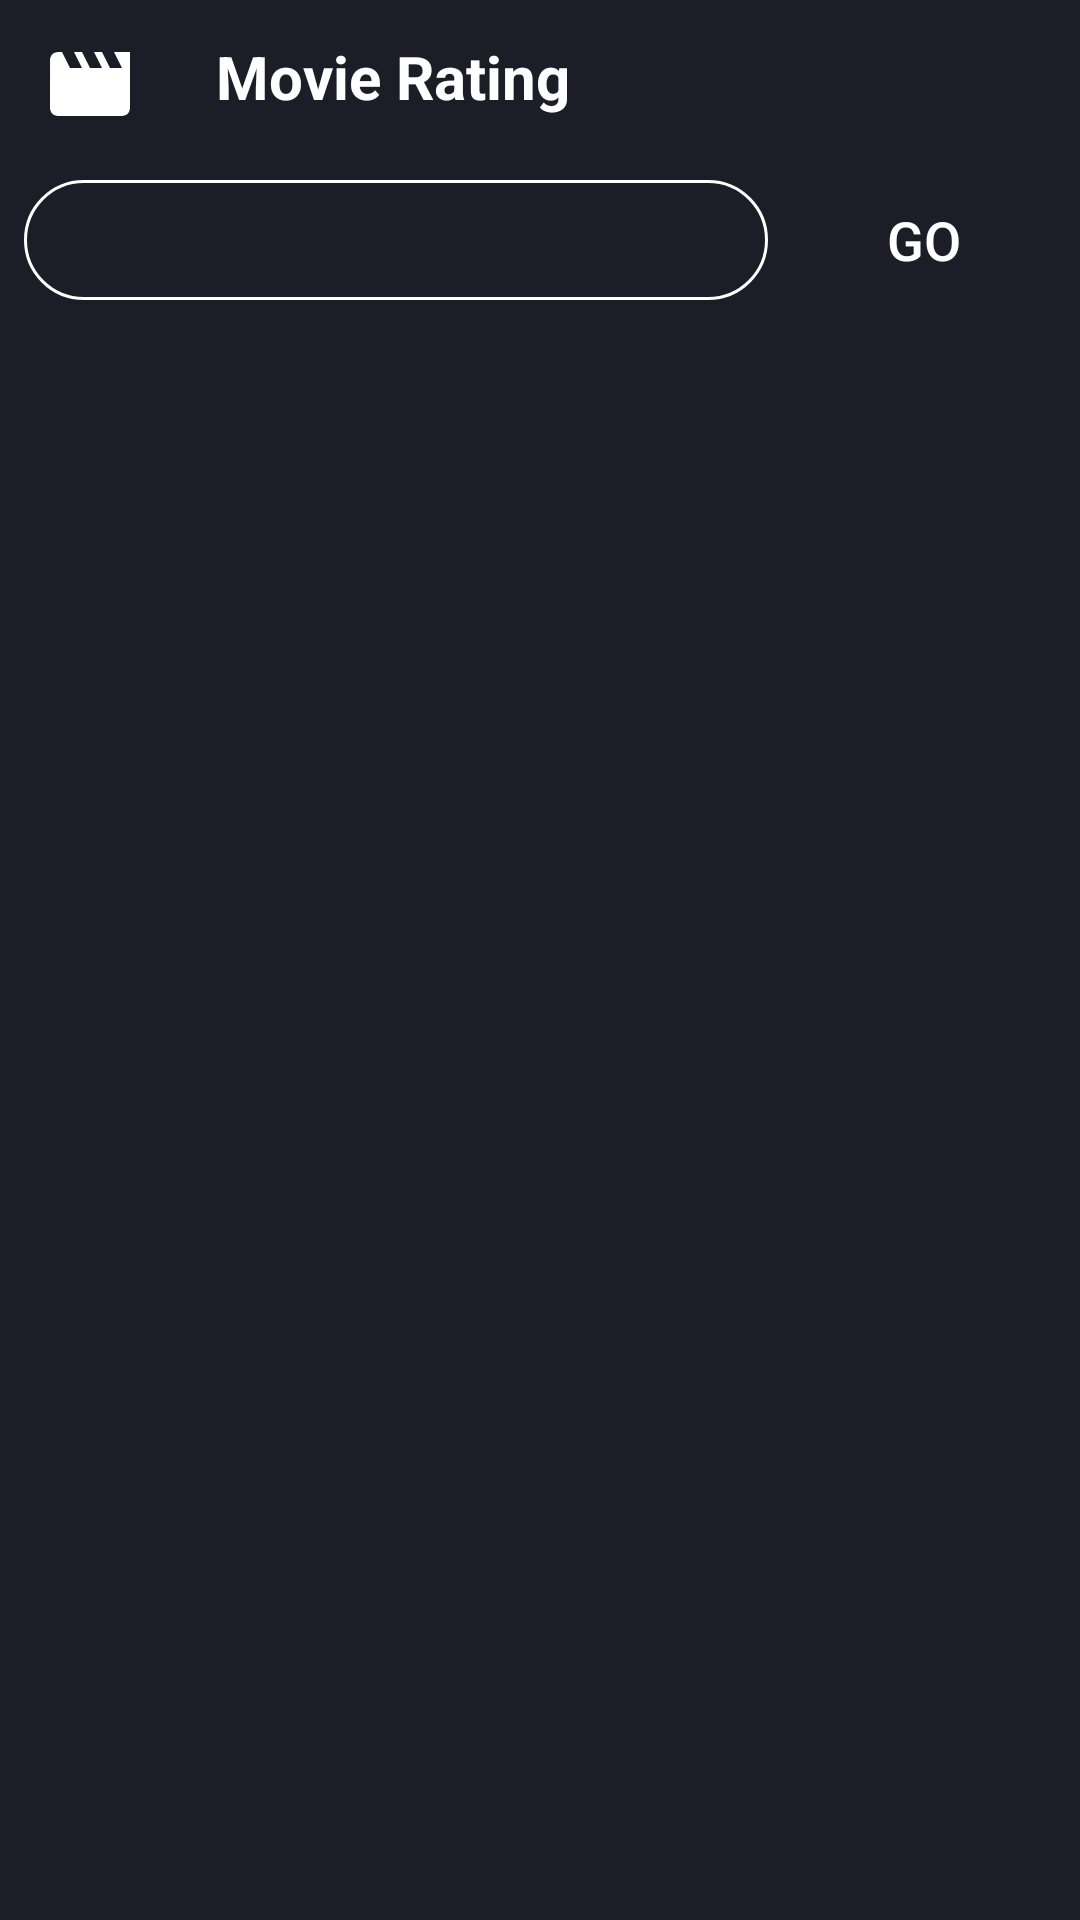

This screen was rendered from an Android layout file. Write that file and the resources it references.
<!-- AndroidManifest.xml: application theme Theme.MovieRating -->
<!-- res/layout/activity_main.xml -->
<?xml version="1.0" encoding="utf-8"?>
<androidx.constraintlayout.widget.ConstraintLayout xmlns:android="http://schemas.android.com/apk/res/android"
    xmlns:app="http://schemas.android.com/apk/res-auto"
    xmlns:tools="http://schemas.android.com/tools"
    android:id="@+id/parentLayout"
    android:layout_width="match_parent"
    android:layout_height="match_parent"
    android:background="@color/app_bg"
    tools:context=".view.MovieListActivity">

    <androidx.appcompat.widget.AppCompatImageView
        android:id="@+id/logo"
        android:layout_width="wrap_content"
        android:layout_height="?attr/actionBarSize"
        android:padding="12dp"
        android:src="@drawable/ic_baseline_movie_24"
        app:layout_constraintStart_toStartOf="parent"
        app:layout_constraintTop_toTopOf="parent" />

    <androidx.appcompat.widget.AppCompatTextView
        android:id="@+id/txtAppTitle"
        android:layout_width="0dp"
        android:layout_height="?attr/actionBarSize"
        android:padding="12dp"
        android:text="@string/movie_rating"
        android:textColor="@color/white"
        android:textSize="@dimen/text_size_20"
        android:textStyle="bold"
        app:layout_constraintEnd_toEndOf="parent"
        app:layout_constraintStart_toEndOf="@+id/logo"
        app:layout_constraintTop_toTopOf="parent" />

    <androidx.appcompat.widget.AppCompatEditText
        android:id="@+id/txtSearchView"
        android:layout_width="0dp"
        android:layout_height="0dp"
        android:layout_marginStart="@dimen/margin_8dp"
        android:layout_marginEnd="@dimen/margin_8dp"
        android:layout_marginTop="@dimen/margin_4dp"
        android:layout_marginBottom="@dimen/margin_4dp"
        android:background="@drawable/search_view_background"
        android:drawableStart="@drawable/ic_baseline_search_24"
        android:drawablePadding="@dimen/margin_8dp"
        android:gravity="center_vertical"
        android:maxLines="1"
        android:singleLine="true"
        android:paddingStart="@dimen/margin_8dp"
        android:paddingEnd="@dimen/margin_40dp"
        android:textColor="@color/white"
        android:textSize="@dimen/text_size_16"
        app:layout_constraintBottom_toBottomOf="@+id/btnGo"
        app:layout_constraintEnd_toStartOf="@+id/btnGo"
        app:layout_constraintStart_toStartOf="parent"
        app:layout_constraintTop_toTopOf="@+id/btnGo" />

    <ImageView
        android:id="@+id/btnClose"
        android:layout_width="wrap_content"
        android:layout_height="0dp"
        android:contentDescription="@null"
        android:padding="@dimen/margin_6dp"
        android:src="@drawable/ic_baseline_close_24"
        app:layout_constraintBottom_toBottomOf="@+id/txtSearchView"
        app:layout_constraintEnd_toEndOf="@+id/txtSearchView"
        app:layout_constraintTop_toTopOf="@+id/txtSearchView" />

    <Button
        android:id="@+id/btnGo"
        android:layout_width="wrap_content"
        android:layout_height="wrap_content"
        android:layout_marginEnd="@dimen/margin_8dp"
        android:background="@null"
        android:text="@string/button_go"
        android:textSize="@dimen/text_size_18"
        app:layout_constraintVertical_bias="0.0"
        android:textColor="@color/white"
        app:layout_constraintEnd_toEndOf="parent"
        app:layout_constraintTop_toBottomOf="@+id/txtAppTitle" />

    <androidx.recyclerview.widget.RecyclerView
        android:id="@+id/recyclerView"
        android:layout_width="0dp"
        android:layout_height="0dp"
        android:layout_marginTop="@dimen/margin_8dp"
        android:layout_marginBottom="@dimen/margin_8dp"
        app:layout_constraintBottom_toBottomOf="parent"
        app:layout_constraintEnd_toEndOf="@+id/btnGo"
        app:layout_constraintStart_toStartOf="@+id/txtSearchView"
        app:layout_constraintTop_toBottomOf="@+id/btnGo"
        tools:listitem="@layout/list_item_movie" />

    <ProgressBar
        android:id="@+id/progressCircular"
        android:layout_width="wrap_content"
        android:layout_height="wrap_content"
        android:visibility="gone"
        app:layout_constraintBottom_toBottomOf="parent"
        app:layout_constraintEnd_toEndOf="parent"
        app:layout_constraintStart_toStartOf="parent"
        app:layout_constraintTop_toTopOf="parent" />

    <androidx.appcompat.widget.AppCompatTextView
        android:id="@+id/txtNoResult"
        android:layout_width="wrap_content"
        android:layout_height="wrap_content"
        android:layout_marginTop="@dimen/margin_40dp"
        android:text="@string/no_data_found"
        android:textSize="@dimen/text_size_18"
        android:textColor="@android:color/darker_gray"
        android:visibility="gone"
        app:layout_constraintEnd_toEndOf="parent"
        app:layout_constraintStart_toStartOf="parent"
        app:layout_constraintTop_toBottomOf="@+id/txtSearchView" />
</androidx.constraintlayout.widget.ConstraintLayout>
<!-- res/layout/list_item_movie.xml (included above) -->
<?xml version="1.0" encoding="utf-8"?>
<androidx.cardview.widget.CardView xmlns:android="http://schemas.android.com/apk/res/android"
    xmlns:app="http://schemas.android.com/apk/res-auto"
    android:layout_width="match_parent"
    android:layout_height="wrap_content"
    android:layout_marginStart="@dimen/margin_5dp"
    android:layout_marginTop="@dimen/margin_5dp"
    android:layout_marginEnd="@dimen/margin_5dp"
    app:cardUseCompatPadding="true">


    <androidx.constraintlayout.widget.ConstraintLayout
        android:layout_width="match_parent"
        android:layout_height="match_parent"
        android:padding="@dimen/margin_5dp"
        android:background="@color/card_bg">

        <androidx.appcompat.widget.AppCompatTextView
            android:id="@+id/txtTitle"
            android:layout_width="wrap_content"
            android:layout_height="wrap_content"
            android:textColor="@color/white"
            android:textSize="@dimen/text_size_18"
            android:textStyle="bold"
            app:layout_constraintEnd_toStartOf="@+id/txtRating"
            app:layout_constraintHorizontal_bias="0.0"
            app:layout_constraintStart_toStartOf="parent"
            app:layout_constraintTop_toTopOf="parent" />

        <androidx.appcompat.widget.AppCompatTextView
            android:id="@+id/txtDate"
            android:layout_width="wrap_content"
            android:layout_height="wrap_content"
            android:layout_marginTop="@dimen/margin_2dp"
            android:textColor="@android:color/darker_gray"
            android:textSize="@dimen/text_size_16"
            app:layout_constraintBottom_toBottomOf="parent"
            app:layout_constraintEnd_toStartOf="@+id/txtRating"
            app:layout_constraintHorizontal_bias="0.0"
            app:layout_constraintStart_toStartOf="parent"
            app:layout_constraintTop_toBottomOf="@+id/txtTitle" />

        <androidx.appcompat.widget.AppCompatTextView
            android:id="@+id/txtRating"
            android:layout_width="wrap_content"
            android:layout_height="wrap_content"
            android:layout_marginEnd="@dimen/margin_3dp"
            android:textColor="@color/white"
            android:textSize="@dimen/text_size_16"
            android:textStyle="bold"
            app:layout_constraintBottom_toBottomOf="parent"
            app:layout_constraintEnd_toStartOf="@+id/btnDetails"
            app:layout_constraintTop_toTopOf="parent" />

        <androidx.appcompat.widget.AppCompatImageView
            android:id="@+id/btnDetails"
            android:layout_width="wrap_content"
            android:layout_height="wrap_content"
            android:src="@drawable/ic_arrow_forward_24"
            app:layout_constraintBottom_toBottomOf="parent"
            app:layout_constraintEnd_toEndOf="parent"
            app:layout_constraintTop_toTopOf="parent" />

    </androidx.constraintlayout.widget.ConstraintLayout>

</androidx.cardview.widget.CardView>
<!-- resources referenced by this layout -->
<resources>
  <color name="app_bg">#1D1D28</color>
  <color name="card_bg">#F51D1D28</color>
  <color name="white">#FFFFFF</color>
  <dimen name="margin_2dp">2dp</dimen>
  <dimen name="margin_3dp">3dp</dimen>
  <dimen name="margin_40dp">40dp</dimen>
  <dimen name="margin_4dp">4dp</dimen>
  <dimen name="margin_5dp">5dp</dimen>
  <dimen name="margin_6dp">6dp</dimen>
  <dimen name="margin_8dp">8dp</dimen>
  <dimen name="text_size_16">16sp</dimen>
  <dimen name="text_size_18">18sp</dimen>
  <dimen name="text_size_20">20sp</dimen>
  <!-- drawable ic_baseline_movie_24 (drawable) -->
  <vector xmlns:android="http://schemas.android.com/apk/res/android"
      android:width="36dp"
      android:height="36dp"
      android:tint="#FFFFFF"
      android:viewportWidth="24"
      android:viewportHeight="24">
      <path
          android:fillColor="@android:color/white"
          android:pathData="M18,4l2,4h-3l-2,-4h-2l2,4h-3l-2,-4H8l2,4H7L5,4H4c-1.1,0 -1.99,0.9 -1.99,2L2,18c0,1.1 0.9,2 2,2h16c1.1,0 2,-0.9 2,-2V4h-4z" />
  </vector>
  <!-- drawable search_view_background (drawable) -->
  <?xml version="1.0" encoding="utf-8"?>
  <shape xmlns:android="http://schemas.android.com/apk/res/android"
      android:shape="rectangle">
      <stroke android:color="@color/white"
          android:width="@dimen/margin_1dp"/>
      <corners android:radius="20dp" />
  
  </shape>
  <string name="button_go">GO</string>
  <string name="movie_rating">Movie Rating</string>
  <string name="no_data_found">No Data Found</string>
  <style name="Theme.MovieRating" parent="Theme.AppCompat.Light.NoActionBar">
          
          <item name="colorPrimary">@color/blue_200</item>
          <item name="colorPrimaryVariant">@color/blue_700</item>
          <item name="colorOnPrimary">@color/white</item>
          
          <item name="colorSecondary">@color/teal_200</item>
          <item name="colorSecondaryVariant">@color/teal_800</item>
          <item name="colorOnSecondary">@color/black</item>
          
          <item name="android:statusBarColor" tools:targetApi="l">?attr/colorPrimaryVariant</item>
  
          
      </style>
  <dimen name="margin_1dp">1dp</dimen>
  <color name="blue_200">#1D1D28</color>
  <color name="blue_700">#191922</color>
  <color name="teal_200">#03DAc6</color>
  <color name="teal_800">#018786</color>
  <color name="black">#000000</color>
</resources>
